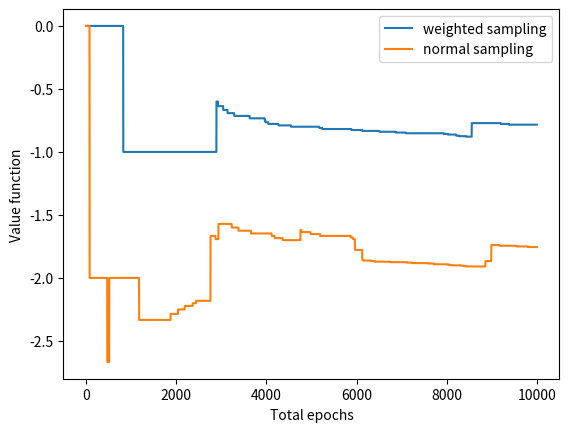

Here is the Python script that generated this plot: (Note: this script raises an exception after producing the figure.)
# Author: Nihesh Anderson
# Date	: 25 Sept, 2019

import random
from copy import deepcopy
import numpy as np
from mpl_toolkits import mplot3d
from matplotlib import pyplot as plt
import seaborn as sns

EPOCHS = 10000
ALPHA = 0.01
BLUR = 10
EPS = 0.01

class MDP:

	def __init__(self):

		self.reset()

	def reset(self):

		# index 0 is the face up card. Random numbers are drawn till 12 to simulate face cards
		self.dealer = []
		self.dealer.append(min(10, random.randint(1, 12)))
		self.dealer.append(min(10, random.randint(1, 12)))

		self.player = []
		self.player.append(min(10, random.randint(1, 12)))
		if(self.player[-1] == 1):
			self.player[-1] = 11
		self.player.append(min(10, random.randint(1, 12)))
		if(self.player[-1] == 1):
			self.player[-1] = 11
		while(self.value(self.player, False) < 12):
			self.player.append(min(10, random.randint(1, 12)))
			if(self.player[-1] == 1):
				self.player[-1] = 11
		
	def init_state(self):

		return [self.player_value(), self.dealer[0], self.has_ace()]

	def player_value(self):

		if(self.value(self.player, False) > 21 and self.has_ace()):
			assert(self.player.index(11) != -1)
			self.player[self.player.index(11)] = 1;

		return self.value(self.player, False)


	def has_ace(self):

		for val in self.player:
			if(val == 11):
				return 1
		return 0

	def value(self, player, count_ace):

		cur_sum = 0
		ace = False
		for val in player:
			if(val == 1):
				ace = True
			cur_sum += val
		if(ace and count_ace and cur_sum + 10 <= 21):
			cur_sum += 10
		return cur_sum

	def play(self, action):

		if(self.player_value() == 21):

			# Win on deck
			to_return = deepcopy(([22, self.dealer[0], self.has_ace()], self.value(self.dealer, True) != 21, True))
			self.reset()
			return to_return

		if(action):
			self.player.append(min(10, random.randint(1, 12)))
			if(self.player[-1] == 1):
				self.player[-1] = 11
			if(self.player_value() > 21):
				# player exceeds limit
				to_return = deepcopy(([22, self.dealer[0], self.has_ace()], -1, True))
				self.reset()
				return to_return
			else:
				return [self.player_value(), self.dealer[0], self.has_ace()], 0, False
		else:
			while(self.value(self.dealer, True) < 17):
				self.dealer.append(min(10, random.randint(1, 12)))
			
			# Identifying the player with high value
			if(self.value(self.dealer, True) > 21 or self.value(self.dealer, True) < self.player_value()):
				to_return = deepcopy(([22, self.dealer[0], self.has_ace()], 1, True))
			elif(self.value(self.dealer, True) == self.player_value()):
				to_return = deepcopy(([22, self.dealer[0], self.has_ace()], 0, True))
			else:
				to_return = deepcopy(([22, self.dealer[0], self.has_ace()], -1, True))

			self.reset()
			return to_return



if(__name__ == "__main__"):

	model = MDP()
	Q = np.zeros([31, 11, 2, 2])
	RO = np.zeros([31, 11, 2, 2])

	tot_reward = []

	weighted_sampling = []
	
	for i in range(EPOCHS):

		cur_state = model.init_state()
		weight = []
		action = random.uniform(0, 1) <= 0.5

		done = False
		sum_reward = 0

		memory = []
		cum_reward = []

		while(not done):

			next_state, reward, done = model.play(action)
			
			weight.append(2 * (action == (cur_state[0] < 20)))
			memory.append([cur_state, action])
			cum_reward.append(reward)

			sum_reward += reward

			cur_state = next_state
			action = random.uniform(0, 1) <= 0.5

		cum_reward.append(0)
		weight.append(1)

		for i in range(len(memory) - 1, -1, -1):

			cum_reward[i] += cum_reward[i + 1]
			weight[i] *= weight[i + 1]
			Q[memory[i][0][0], memory[i][0][1], memory[i][0][2], memory[i][1]] = \
				Q[memory[i][0][0], memory[i][0][1], memory[i][0][2], memory[i][1]] * RO[memory[i][0][0], memory[i][0][1], memory[i][0][2], memory[i][1]]
			RO[memory[i][0][0], memory[i][0][1], memory[i][0][2], memory[i][1]] += weight[i]

			Q[memory[i][0][0], memory[i][0][1], memory[i][0][2], memory[i][1]] += weight[i] * cum_reward[i]
			Q[memory[i][0][0], memory[i][0][1], memory[i][0][2], memory[i][1]] /= RO[memory[i][0][0], memory[i][0][1], memory[i][0][2], memory[i][1]]	

		weighted_sampling.append(Q[18][4][0][0])

	model = MDP()
	
	Q = np.zeros([31, 11, 2, 2])
	RO = np.zeros([31, 11, 2, 2])

	tot_reward = []

	normal_sampling = []
	
	for i in range(EPOCHS):

		cur_state = model.init_state()
		weight = []
		action = random.uniform(0, 1) <= 0.5

		done = False
		sum_reward = 0

		memory = []
		cum_reward = []

		while(not done):

			next_state, reward, done = model.play(action)
			
			weight.append(2 * (action == (cur_state[0] < 20)))
			memory.append([cur_state, action])
			cum_reward.append(reward)

			sum_reward += reward

			cur_state = next_state
			action = random.uniform(0, 1) <= 0.5

		cum_reward.append(0)
		weight.append(1)

		for i in range(len(memory) - 1, -1, -1):

			cum_reward[i] += cum_reward[i + 1]
			weight[i] *= weight[i + 1]
			Q[memory[i][0][0], memory[i][0][1], memory[i][0][2], memory[i][1]] = \
				Q[memory[i][0][0], memory[i][0][1], memory[i][0][2], memory[i][1]] * RO[memory[i][0][0], memory[i][0][1], memory[i][0][2], memory[i][1]]
			RO[memory[i][0][0], memory[i][0][1], memory[i][0][2], memory[i][1]] += 1

			Q[memory[i][0][0], memory[i][0][1], memory[i][0][2], memory[i][1]] += weight[i] * cum_reward[i]
			Q[memory[i][0][0], memory[i][0][1], memory[i][0][2], memory[i][1]] /= RO[memory[i][0][0], memory[i][0][1], memory[i][0][2], memory[i][1]]	

		normal_sampling.append(Q[18][4][0][0])

	X_axis = np.asarray([i for i in range(len(normal_sampling))])
	plt.plot(X_axis, weighted_sampling, label = "weighted sampling")
	plt.plot(X_axis, normal_sampling, label = "normal sampling")
	plt.xlabel("Total epochs")
	plt.ylabel("Value function")
	plt.legend()
	plt.savefig("./Results/Q4/Normal_vs_weighted_sampling.jpg")
